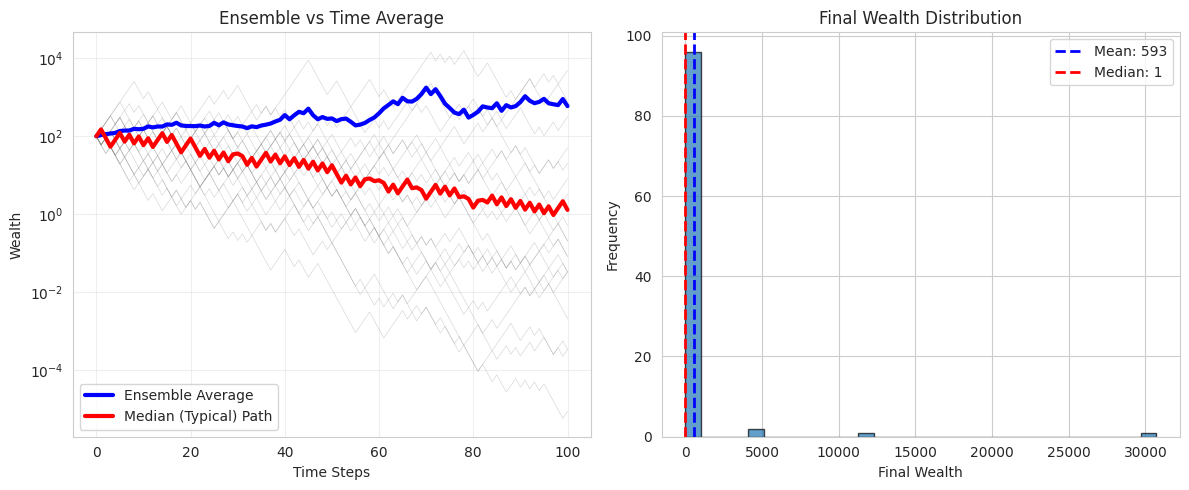
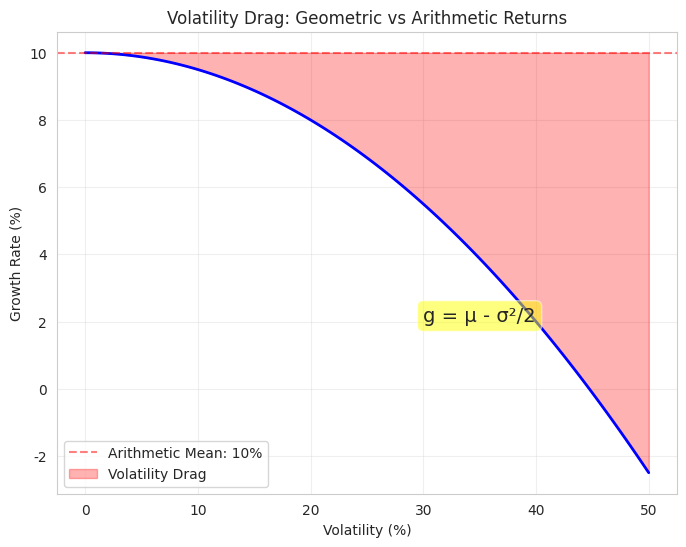
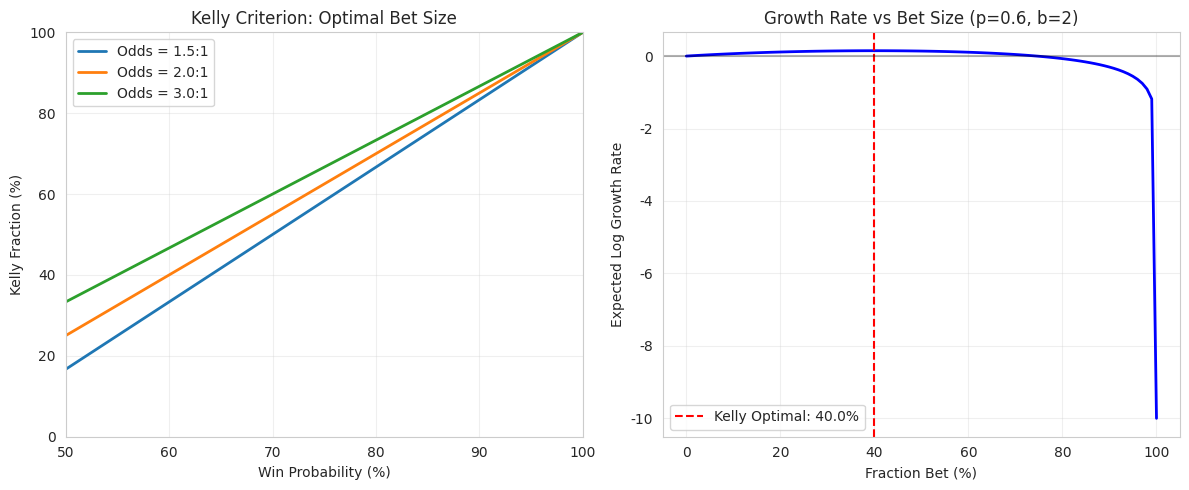
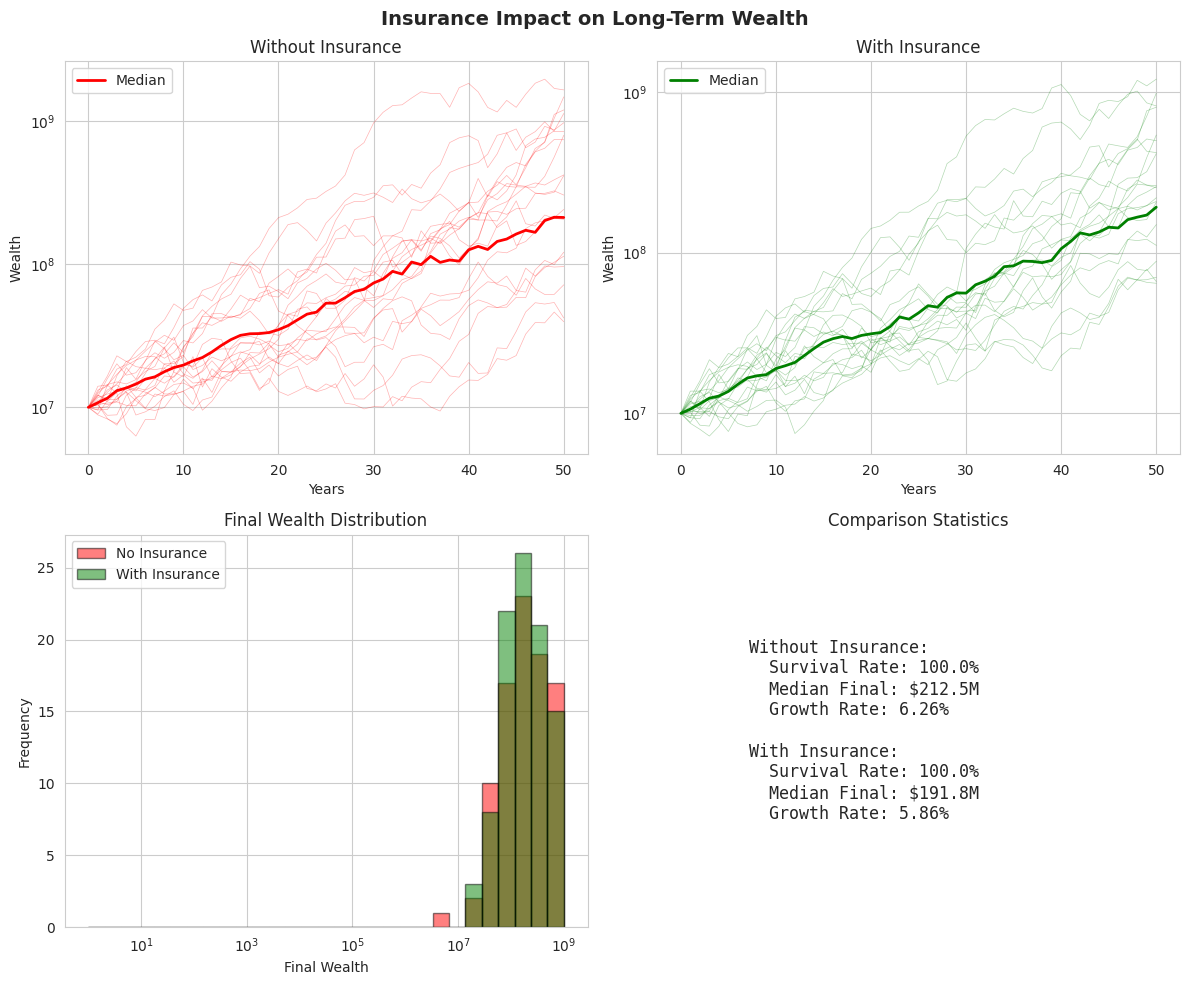
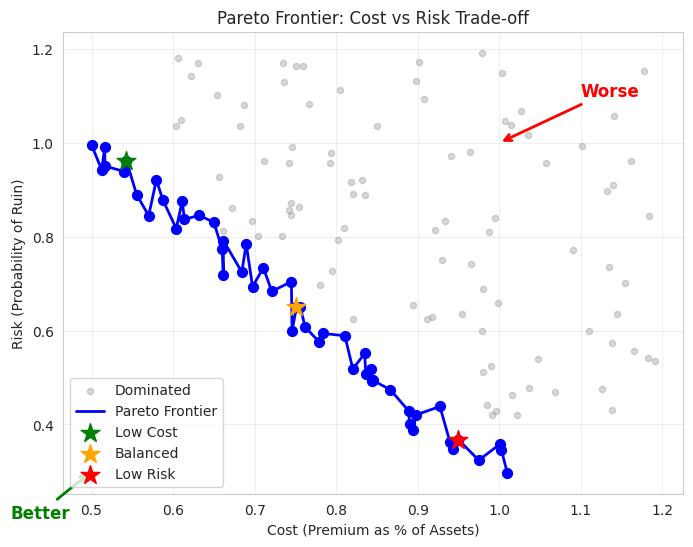

Reproduce these figures in Python, in order.
"""
Generate visual aids for theoretical documentation.

This script creates plots and diagrams that illustrate key concepts
in the theoretical foundations documentation.
"""

from pathlib import Path

import matplotlib.pyplot as plt
import numpy as np
import seaborn as sns

# Set style
sns.set_style("whitegrid")
plt.rcParams["figure.dpi"] = 100
plt.rcParams["savefig.dpi"] = 150

# Output directory
output_dir = Path("figures")
output_dir.mkdir(exist_ok=True)


def plot_ensemble_vs_time_average():
    """Create visualization of ensemble vs time average divergence."""

    np.random.seed(42)
    n_paths = 100
    n_steps = 100

    # Simulate multiplicative process
    returns = np.random.choice([1.5, 0.6], size=(n_paths, n_steps), p=[0.5, 0.5])
    wealth = np.zeros((n_paths, n_steps + 1))
    wealth[:, 0] = 100

    for t in range(n_steps):
        wealth[:, t + 1] = wealth[:, t] * returns[:, t]

    # Calculate averages
    ensemble_avg = np.mean(wealth, axis=0)

    # Time average (median represents typical path)
    median_path = np.median(wealth, axis=0)

    # Create plot
    fig, (ax1, ax2) = plt.subplots(1, 2, figsize=(12, 5))

    # Plot trajectories
    for i in range(min(20, n_paths)):
        ax1.plot(wealth[i, :], alpha=0.3, color="gray", linewidth=0.5)

    ax1.plot(ensemble_avg, "b-", linewidth=3, label="Ensemble Average")
    ax1.plot(median_path, "r-", linewidth=3, label="Median (Typical) Path")
    ax1.set_yscale("log")
    ax1.set_xlabel("Time Steps")
    ax1.set_ylabel("Wealth")
    ax1.set_title("Ensemble vs Time Average")
    ax1.legend()
    ax1.grid(True, alpha=0.3)

    # Plot distribution at final time
    final_wealth = wealth[:, -1]
    ax2.hist(final_wealth[final_wealth > 0], bins=30, edgecolor="black", alpha=0.7)
    ax2.axvline(
        np.mean(final_wealth),
        color="b",
        linestyle="--",
        linewidth=2,
        label=f"Mean: {np.mean(final_wealth):.0f}",
    )
    ax2.axvline(
        np.median(final_wealth),
        color="r",
        linestyle="--",
        linewidth=2,
        label=f"Median: {np.median(final_wealth):.0f}",
    )
    ax2.set_xlabel("Final Wealth")
    ax2.set_ylabel("Frequency")
    ax2.set_title("Final Wealth Distribution")
    ax2.legend()

    plt.tight_layout()
    plt.savefig(output_dir / "ensemble_vs_time.png", bbox_inches="tight")
    plt.close()

    print("Created: ensemble_vs_time.png")


def plot_volatility_drag():
    """Illustrate the concept of volatility drag."""

    volatilities = np.linspace(0, 0.5, 100)
    growth_rates = []

    mu = 0.10  # 10% arithmetic mean

    for sigma in volatilities:
        # Geometric growth rate
        g = mu - sigma**2 / 2
        growth_rates.append(g)

    fig, ax = plt.subplots(figsize=(8, 6))

    ax.plot(volatilities * 100, np.array(growth_rates) * 100, "b-", linewidth=2)
    ax.axhline(
        y=mu * 100, color="r", linestyle="--", alpha=0.5, label=f"Arithmetic Mean: {mu*100:.0f}%"
    )
    ax.fill_between(
        volatilities * 100,
        np.array(growth_rates) * 100,
        mu * 100,
        alpha=0.3,
        color="red",
        label="Volatility Drag",
    )

    ax.set_xlabel("Volatility (%)")
    ax.set_ylabel("Growth Rate (%)")
    ax.set_title("Volatility Drag: Geometric vs Arithmetic Returns")
    ax.legend()
    ax.grid(True, alpha=0.3)

    # Add annotation
    ax.annotate(
        "g = μ - σ²/2",
        xy=(30, 2),
        fontsize=14,
        bbox=dict(boxstyle="round,pad=0.3", facecolor="yellow", alpha=0.5),
    )

    plt.savefig(output_dir / "volatility_drag.png", bbox_inches="tight")
    plt.close()

    print("Created: volatility_drag.png")


def plot_kelly_criterion():
    """Visualize Kelly criterion for different scenarios."""

    # Binary bet scenario
    probabilities = np.linspace(0.5, 1.0, 100)
    odds = [1.5, 2.0, 3.0]  # Different payoff ratios

    fig, (ax1, ax2) = plt.subplots(1, 2, figsize=(12, 5))

    # Kelly fraction vs probability
    for b in odds:
        kelly_fractions = (probabilities * b - (1 - probabilities)) / b
        kelly_fractions = np.maximum(0, kelly_fractions)  # No negative bets
        ax1.plot(probabilities * 100, kelly_fractions * 100, label=f"Odds = {b}:1", linewidth=2)

    ax1.set_xlabel("Win Probability (%)")
    ax1.set_ylabel("Kelly Fraction (%)")
    ax1.set_title("Kelly Criterion: Optimal Bet Size")
    ax1.legend()
    ax1.grid(True, alpha=0.3)
    ax1.set_xlim(50, 100)
    ax1.set_ylim(0, 100)

    # Growth rate vs fraction bet
    p = 0.6  # 60% win probability
    b = 2.0  # 2:1 odds
    fractions = np.linspace(0, 1, 100)

    growth_rates = []
    for f in fractions:
        if f == 0:
            g = 0
        elif f == 1:
            g = p * np.log(1 + b) + (1 - p) * (-np.inf)  # Total loss possible
        else:
            g = p * np.log(1 + f * b) + (1 - p) * np.log(1 - f)
        growth_rates.append(g if g != -np.inf else -10)

    kelly_optimal = (p * b - (1 - p)) / b

    ax2.plot(fractions * 100, growth_rates, "b-", linewidth=2)
    ax2.axvline(
        x=kelly_optimal * 100,
        color="r",
        linestyle="--",
        label=f"Kelly Optimal: {kelly_optimal*100:.1f}%",
    )
    ax2.axhline(y=0, color="k", linestyle="-", alpha=0.3)
    ax2.set_xlabel("Fraction Bet (%)")
    ax2.set_ylabel("Expected Log Growth Rate")
    ax2.set_title("Growth Rate vs Bet Size (p=0.6, b=2)")
    ax2.legend()
    ax2.grid(True, alpha=0.3)

    plt.tight_layout()
    plt.savefig(output_dir / "kelly_criterion.png", bbox_inches="tight")
    plt.close()

    print("Created: kelly_criterion.png")


def plot_insurance_impact():
    """Show impact of insurance on wealth trajectories."""

    np.random.seed(42)
    n_years = 50
    n_sims = 100

    # Parameters
    initial_wealth = 10_000_000
    base_growth = 0.08
    volatility = 0.15
    loss_prob = 0.05
    loss_severity = 0.3  # 30% loss when occurs

    # Simulate with and without insurance
    wealth_no_insurance = np.zeros((n_sims, n_years + 1))
    wealth_with_insurance = np.zeros((n_sims, n_years + 1))

    wealth_no_insurance[:, 0] = initial_wealth
    wealth_with_insurance[:, 0] = initial_wealth

    for sim in range(n_sims):
        for year in range(n_years):
            # Growth factor
            growth = np.exp(np.random.normal(base_growth, volatility))

            # Loss event
            has_loss = np.random.rand() < loss_prob

            # Without insurance
            if has_loss:
                wealth_no_insurance[sim, year + 1] = (
                    wealth_no_insurance[sim, year] * growth * (1 - loss_severity)
                )
            else:
                wealth_no_insurance[sim, year + 1] = wealth_no_insurance[sim, year] * growth

            # With insurance (premium 2%, deductible 5%)
            premium = 0.02
            deductible = 0.05

            if has_loss:
                retained_loss = min(loss_severity, deductible)
                wealth_with_insurance[sim, year + 1] = (
                    wealth_with_insurance[sim, year] * growth * (1 - retained_loss - premium)
                )
            else:
                wealth_with_insurance[sim, year + 1] = (
                    wealth_with_insurance[sim, year] * growth * (1 - premium)
                )

            # Check for bankruptcy
            if wealth_no_insurance[sim, year + 1] <= 0:
                wealth_no_insurance[sim, year + 1 :] = 0
                break
            if wealth_with_insurance[sim, year + 1] <= 0:
                wealth_with_insurance[sim, year + 1 :] = 0
                break

    # Create plot
    fig, axes = plt.subplots(2, 2, figsize=(12, 10))

    # Trajectories
    for i in range(min(20, n_sims)):
        axes[0, 0].plot(wealth_no_insurance[i, :], alpha=0.3, color="red", linewidth=0.5)
        axes[0, 1].plot(wealth_with_insurance[i, :], alpha=0.3, color="green", linewidth=0.5)

    # Add median paths
    axes[0, 0].plot(np.median(wealth_no_insurance, axis=0), "r-", linewidth=2, label="Median")
    axes[0, 1].plot(np.median(wealth_with_insurance, axis=0), "g-", linewidth=2, label="Median")

    axes[0, 0].set_yscale("log")
    axes[0, 1].set_yscale("log")
    axes[0, 0].set_title("Without Insurance")
    axes[0, 1].set_title("With Insurance")
    axes[0, 0].set_xlabel("Years")
    axes[0, 1].set_xlabel("Years")
    axes[0, 0].set_ylabel("Wealth")
    axes[0, 1].set_ylabel("Wealth")
    axes[0, 0].legend()
    axes[0, 1].legend()

    # Final wealth distribution
    final_no_insurance = wealth_no_insurance[:, -1]
    final_with_insurance = wealth_with_insurance[:, -1]

    bins = np.logspace(0, 9, 30)
    axes[1, 0].hist(
        final_no_insurance[final_no_insurance > 0],
        bins=bins,
        alpha=0.5,
        color="red",
        label="No Insurance",
        edgecolor="black",
    )
    axes[1, 0].hist(
        final_with_insurance[final_with_insurance > 0],
        bins=bins,
        alpha=0.5,
        color="green",
        label="With Insurance",
        edgecolor="black",
    )
    axes[1, 0].set_xscale("log")
    axes[1, 0].set_xlabel("Final Wealth")
    axes[1, 0].set_ylabel("Frequency")
    axes[1, 0].set_title("Final Wealth Distribution")
    axes[1, 0].legend()

    # Statistics comparison
    stats_text = f"""
    Without Insurance:
      Survival Rate: {np.mean(final_no_insurance > 0):.1%}
      Median Final: ${np.median(final_no_insurance[final_no_insurance > 0])/1e6:.1f}M
      Growth Rate: {np.mean(np.log(final_no_insurance[final_no_insurance > 0]/initial_wealth)/n_years):.2%}

    With Insurance:
      Survival Rate: {np.mean(final_with_insurance > 0):.1%}
      Median Final: ${np.median(final_with_insurance[final_with_insurance > 0])/1e6:.1f}M
      Growth Rate: {np.mean(np.log(final_with_insurance[final_with_insurance > 0]/initial_wealth)/n_years):.2%}
    """

    axes[1, 1].text(
        0.1, 0.5, stats_text, fontsize=12, verticalalignment="center", family="monospace"
    )
    axes[1, 1].set_xlim(0, 1)
    axes[1, 1].set_ylim(0, 1)
    axes[1, 1].axis("off")
    axes[1, 1].set_title("Comparison Statistics")

    plt.suptitle("Insurance Impact on Long-Term Wealth", fontsize=14, fontweight="bold")
    plt.tight_layout()
    plt.savefig(output_dir / "insurance_impact.png", bbox_inches="tight")
    plt.close()

    print("Created: insurance_impact.png")


def plot_pareto_frontier():
    """Create Pareto frontier visualization."""

    np.random.seed(42)

    # Generate sample Pareto frontier
    n_points = 50
    weights = np.linspace(0, 1, n_points)

    # Two objectives: cost and risk
    costs = []
    risks = []

    for w in weights:
        # Simulate optimization with different weightings
        cost = 0.5 + 0.5 * (1 - w) + np.random.normal(0, 0.02)
        risk = 0.3 + 0.7 * w + np.random.normal(0, 0.02)
        costs.append(cost)
        risks.append(risk)

    # Sort by cost to get frontier
    sorted_indices = np.argsort(costs)
    costs_array = np.array(costs)[sorted_indices]
    risks_array = np.array(risks)[sorted_indices]

    # Generate dominated points
    n_dominated = 100
    dominated_costs = np.random.uniform(0.6, 1.2, n_dominated)
    dominated_risks = np.random.uniform(0.4, 1.2, n_dominated)

    # Filter to keep only dominated
    dominated_points = []
    for c, r in zip(dominated_costs, dominated_risks):
        is_dominated = False
        for cf, rf in zip(costs_array, risks_array):
            if c >= cf and r >= rf and (c > cf or r > rf):
                is_dominated = True
                break
        if is_dominated:
            dominated_points.append((c, r))

    fig, ax = plt.subplots(figsize=(8, 6))

    # Plot dominated points
    if dominated_points:
        dom_c, dom_r = zip(*dominated_points)
        ax.scatter(dom_c, dom_r, alpha=0.3, color="gray", s=20, label="Dominated")

    # Plot Pareto frontier
    ax.plot(costs_array, risks_array, "b-", linewidth=2, label="Pareto Frontier")
    ax.scatter(costs_array, risks_array, color="blue", s=50, zorder=5)

    # Highlight specific points
    idx_low_cost = 5
    idx_balanced = 25
    idx_low_risk = 45

    ax.scatter(
        costs_array[idx_low_cost],
        risks_array[idx_low_cost],
        color="green",
        s=200,
        marker="*",
        label="Low Cost",
        zorder=10,
    )
    ax.scatter(
        costs_array[idx_balanced],
        risks_array[idx_balanced],
        color="orange",
        s=200,
        marker="*",
        label="Balanced",
        zorder=10,
    )
    ax.scatter(
        costs_array[idx_low_risk],
        risks_array[idx_low_risk],
        color="red",
        s=200,
        marker="*",
        label="Low Risk",
        zorder=10,
    )

    ax.set_xlabel("Cost (Premium as % of Assets)")
    ax.set_ylabel("Risk (Probability of Ruin)")
    ax.set_title("Pareto Frontier: Cost vs Risk Trade-off")
    ax.legend()
    ax.grid(True, alpha=0.3)

    # Add annotations
    ax.annotate(
        "Better",
        xy=(0.5, 0.3),
        xytext=(0.4, 0.2),
        arrowprops=dict(arrowstyle="->", color="green", lw=2),
        fontsize=12,
        color="green",
        fontweight="bold",
    )
    ax.annotate(
        "Worse",
        xy=(1.0, 1.0),
        xytext=(1.1, 1.1),
        arrowprops=dict(arrowstyle="->", color="red", lw=2),
        fontsize=12,
        color="red",
        fontweight="bold",
    )

    plt.savefig(output_dir / "pareto_frontier.png", bbox_inches="tight")
    plt.close()

    print("Created: pareto_frontier.png")


def main():
    """Generate all visual aids."""

    print("Generating visual aids for theoretical documentation...")
    print("-" * 50)

    plot_ensemble_vs_time_average()
    plot_volatility_drag()
    plot_kelly_criterion()
    plot_insurance_impact()
    plot_pareto_frontier()

    print("-" * 50)
    print(f"All visuals saved to: {output_dir.absolute()}")
    print("\nTo use in documentation, reference as:")
    print("  .. image:: theory/figures/filename.png")
    print("     :width: 600px")
    print("     :align: center")


if __name__ == "__main__":
    main()
